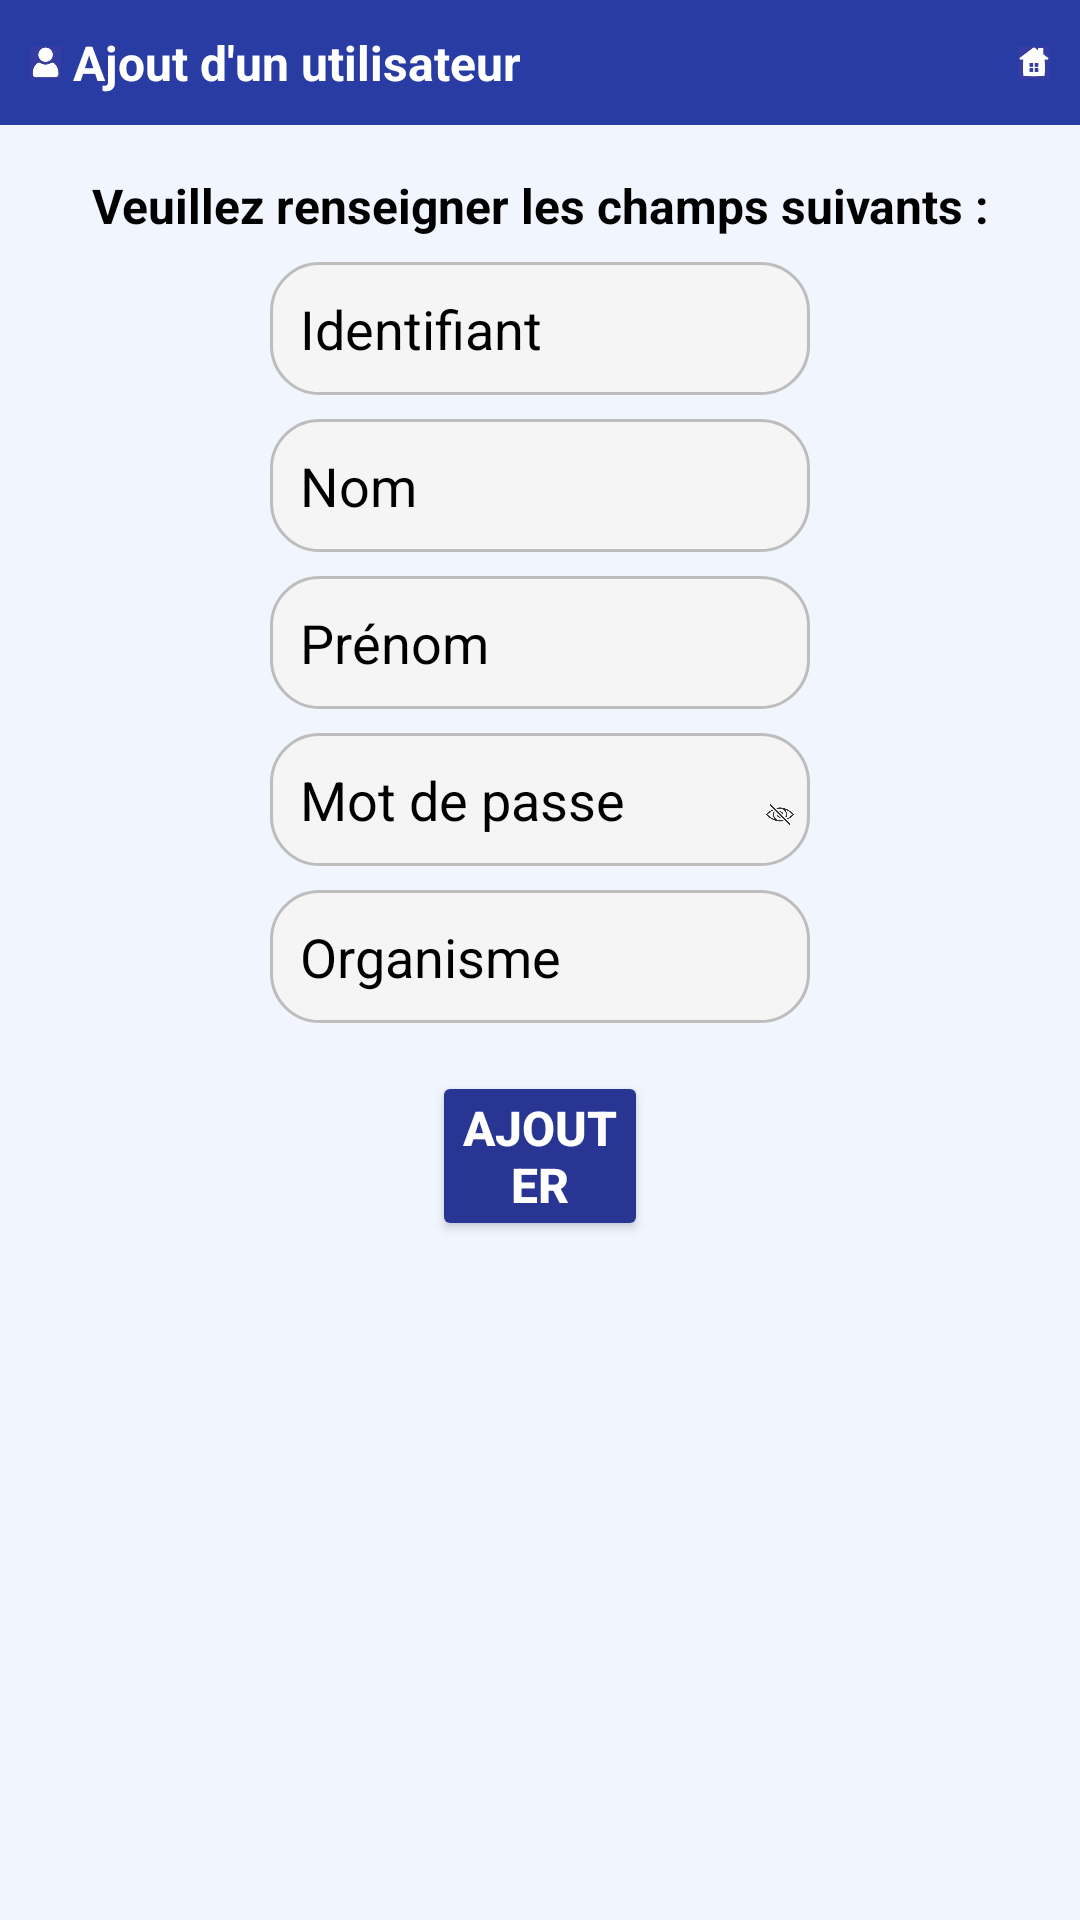

Produce the Android XML layout that renders to this screen, including the resource entries it uses.
<!-- AndroidManifest.xml: application theme Theme.ArgosApp -->
<!-- res/layout/activity_add_user.xml -->
<?xml version="1.0" encoding="utf-8"?>
<ScrollView
    xmlns:android="http://schemas.android.com/apk/res/android"
    android:layout_width="match_parent"
    android:layout_height="match_parent"
    android:fillViewport="true">

    <androidx.constraintlayout.widget.ConstraintLayout
        xmlns:app="http://schemas.android.com/apk/res-auto"
        xmlns:tools="http://schemas.android.com/tools"
        android:layout_width="match_parent"
        android:layout_height="wrap_content"
        android:background="#f0f5fe"
        tools:context=".AddUserActivity"
        android:fitsSystemWindows="true">

        
        <LinearLayout
            android:id="@+id/titleBar"
            android:layout_width="match_parent"
            android:layout_height="wrap_content"
            android:padding="10dp"
            android:orientation="horizontal"
            android:background="#293ca4"
            android:gravity="center_vertical"
            app:layout_constraintStart_toStartOf="parent"
            app:layout_constraintEnd_toEndOf="parent"
            app:layout_constraintTop_toTopOf="parent">

            
            <ImageView
                android:id="@+id/ivUser"
                android:layout_width="0dp"
                android:layout_weight="1"
                android:layout_height="match_parent"
                android:src="@drawable/ic_user"
                android:clickable="true"
                android:focusable="true"
                android:onClick="onUserClick"/>


            <TextView
                android:layout_width="wrap_content"
                android:layout_height="wrap_content"
                android:text="Ajout d'un utilisateur"
                android:textSize="@dimen/text_size_title"
                android:textStyle="bold"
                android:textColor="#FFFFFF"
                android:layout_weight="16"
                android:layout_marginStart="4dp"/>

            
            <ImageView
                android:id="@+id/ivHome"
                android:layout_width="0dp"
                android:layout_weight="1"
                android:layout_height="match_parent"
                android:src="@drawable/ic_home"
                android:clickable="true"
                android:focusable="true"
                android:onClick="onHomeClick"/>
        </LinearLayout>

        
        <TextView
            android:id="@+id/instructionText"
            android:layout_width="0dp"
            android:layout_height="wrap_content"
            android:text="Veuillez renseigner les champs suivants :"
            android:textSize="@dimen/text_size_title"
            android:textStyle="bold"
            android:gravity="center"
            android:textColor="@color/black"
            app:layout_constraintTop_toBottomOf="@id/titleBar"
            app:layout_constraintStart_toStartOf="parent"
            app:layout_constraintEnd_toEndOf="parent"
            android:layout_marginTop="16dp"/>

        
        <EditText
            android:id="@+id/etIdentifiant"
            android:layout_width="0dp"
            android:layout_height="wrap_content"
            android:hint="Identifiant"
            android:background="@drawable/rounded_edittext"
            android:padding="10dp"
            android:textColorHint="@color/black"
            app:layout_constraintWidth_percent="0.5"
            app:layout_constraintStart_toStartOf="parent"
            app:layout_constraintEnd_toEndOf="parent"
            app:layout_constraintTop_toBottomOf="@id/instructionText"
            android:layout_marginTop="8dp"/>

        
        <EditText
            android:id="@+id/etNom"
            android:layout_width="0dp"
            android:layout_height="wrap_content"
            android:hint="Nom"
            android:background="@drawable/rounded_edittext"
            android:padding="10dp"
            android:textColorHint="@color/black"

            app:layout_constraintWidth_percent="0.5"
            app:layout_constraintStart_toStartOf="parent"
            app:layout_constraintEnd_toEndOf="parent"
            app:layout_constraintTop_toBottomOf="@id/etIdentifiant"
            android:layout_marginTop="8dp"/>

        
        <EditText
            android:id="@+id/etPrenom"
            android:layout_width="0dp"
            android:textColorHint="@color/black"
            android:layout_height="wrap_content"
            android:hint="Prénom"
            android:background="@drawable/rounded_edittext"
            android:padding="10dp"
            app:layout_constraintWidth_percent="0.5"
            app:layout_constraintStart_toStartOf="parent"
            app:layout_constraintEnd_toEndOf="parent"
            app:layout_constraintTop_toBottomOf="@id/etNom"
            android:layout_marginTop="8dp"/>

        
        <LinearLayout
            android:id="@+id/llPasswordContainer"
            android:layout_width="0dp"
            android:layout_height="wrap_content"
            android:orientation="horizontal"
            android:textColorHint="@color/black"
            app:layout_constraintWidth_percent="0.5"
            app:layout_constraintStart_toStartOf="parent"
            app:layout_constraintEnd_toEndOf="parent"
            app:layout_constraintTop_toBottomOf="@id/etPrenom"
            android:layout_marginTop="8dp"
            android:background="@drawable/rounded_edittext">

            <EditText
                android:id="@+id/etPassword"
                android:layout_width="0dp"
                android:layout_weight="8"
                android:layout_height="wrap_content"
                android:hint="Mot de passe"
                android:textColorHint="@color/black"
                android:inputType="textPassword"
                android:gravity="center_vertical"
                android:padding="10dp"
                android:background="@null"/>

            
            <ImageView
                android:id="@+id/ivTogglePassword"
                android:layout_width="0dp"
                android:layout_weight="1"
                android:layout_height="match_parent"
                android:src="@drawable/ic_psw_eye_closed"
                android:paddingTop="10dp"/>
        </LinearLayout>

        
        <EditText
            android:id="@+id/etOrganisme"
            android:layout_width="0dp"
            android:layout_height="wrap_content"
            android:hint="Organisme"
            android:textColorHint="@color/black"
            android:background="@drawable/rounded_edittext"
            android:padding="10dp"
            app:layout_constraintWidth_percent="0.5"
            app:layout_constraintStart_toStartOf="parent"
            app:layout_constraintEnd_toEndOf="parent"
            app:layout_constraintTop_toBottomOf="@id/llPasswordContainer"
            android:layout_marginTop="8dp"/>

        
        <Button
            android:id="@+id/btnAjouter"
            android:layout_width="0dp"
            app:layout_constraintWidth_percent="0.2"
            android:layout_height="wrap_content"
            android:text="Ajouter"
            android:textSize="@dimen/text_size_title"
            android:textStyle="bold"
            android:backgroundTint="#283593"
            android:textColor="#FFFFFF"
            android:padding="8dp"
            android:onClick="onAjouterClick"
            app:layout_constraintStart_toStartOf="parent"
            app:layout_constraintEnd_toEndOf="parent"
            app:layout_constraintTop_toBottomOf="@id/etOrganisme"
            android:layout_marginTop="16dp"/>
    </androidx.constraintlayout.widget.ConstraintLayout>
</ScrollView>
<!-- resources referenced by this layout -->
<resources>
  <color name="black">#FF000000</color>
  <dimen name="text_size_title">16sp</dimen>
  <!-- drawable ic_home: jpg bitmap (drawable, 2948 bytes) -->
  <!-- drawable ic_psw_eye_closed: png bitmap (drawable, 46044 bytes) -->
  <!-- drawable ic_user: jpg bitmap (drawable, 2836 bytes) -->
  <!-- drawable rounded_edittext (drawable) -->
  <shape xmlns:android="http://schemas.android.com/apk/res/android"
      android:shape="rectangle">
  
      <corners android:radius="16dp"/> 
      <solid android:color="#F5F5F5"/> 
      <stroke android:width="1dp" android:color="#BDBDBD"/> 
  </shape>
  <style name="Theme.ArgosApp" parent="Base.Theme.ArgosApp" />
  <style name="Base.Theme.ArgosApp" parent="Theme.Material3.DayNight.NoActionBar">
          
          
      </style>
</resources>
